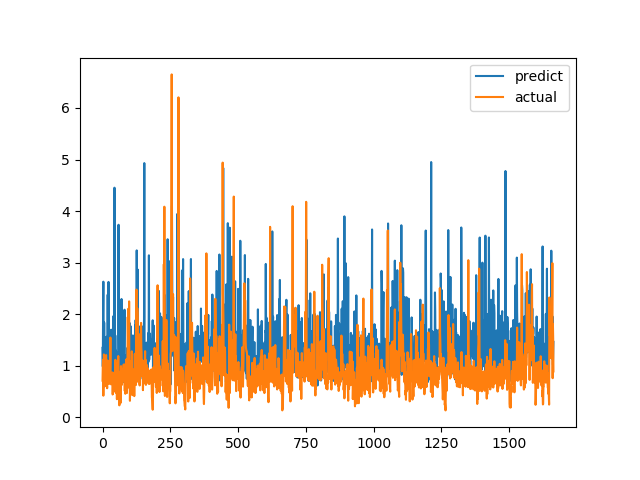

Data behind this chart, as committed beside it:
predict, actual
1.347, 0.7094
0.9839, 1.015
2.051, 1.116
2.63, 0.4183
1.23, 1.002
0.7192, 1.219
1.837, 1.143
0.9695, 0.6528
1.323, 0.6747
1.067, 0.601
1.207, 0.6695
1.128, 0.6538
0.7262, 0.7814
1.226, 1.206
1.557, 0.8469
1.263, 0.8286
1.562, 0.6482
0.9556, 0.5624
1.189, 0.7183
2.378, 1.1
0.9002, 0.9542
1.237, 0.729
2.626, 0.6694
0.7078, 0.8631
1.168, 0.6465
1.007, 0.8223
1.237, 0.9236
1.311, 0.8301
1.581, 1.067
0.7698, 1.546
1.036, 0.6827
1.432, 0.6386
1.698, 0.6464
1.115, 0.6881
1.571, 0.7274
1.441, 0.65
1.456, 0.8694
1.27, 0.4409
0.741, 0.4519
1.522, 0.7575
1.962, 0.4952
0.8716, 0.6851
1.723, 0.7244
1.057, 0.8654
4.453, 0.74
1.108, 0.8071
0.9331, 0.8204
1.588, 1.114
1.182, 1.109
1.292, 0.4751
1.272, 1.039
1.141, 0.9458
0.8951, 0.7878
1.06, 0.3505
0.9364, 0.9368
1.082, 0.9868
1.038, 0.647
1.266, 1.03
1.24, 1.187
3.734, 0.9329
... 1,604 more rows
